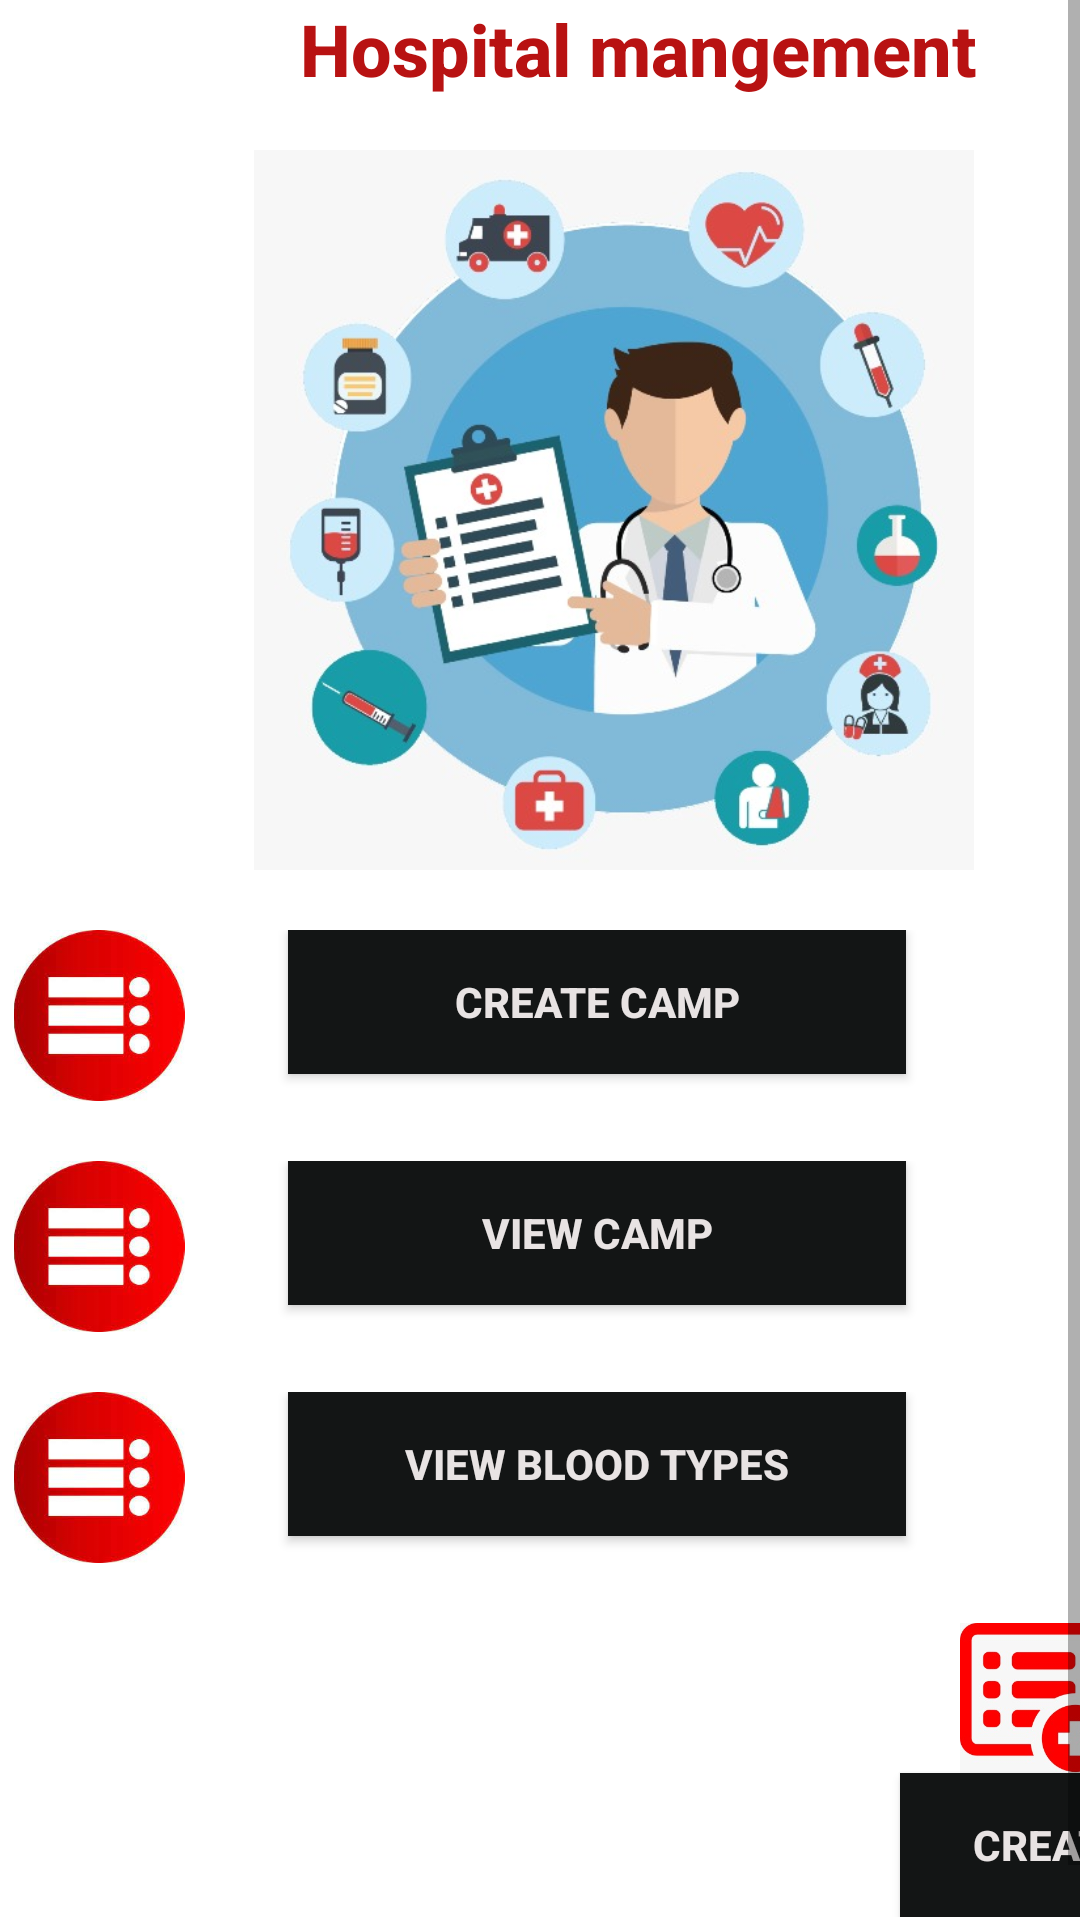

Reconstruct the res/layout file that produces this screen, plus the resources it refers to.
<!-- AndroidManifest.xml: application theme Theme.BloodDonationlSystems -->
<!-- res/layout/activity_hospitalmanagement.xml -->
<?xml version="1.0" encoding="utf-8"?>
<ScrollView xmlns:android="http://schemas.android.com/apk/res/android"
    xmlns:app="http://schemas.android.com/apk/res-auto"
    xmlns:tools="http://schemas.android.com/tools"
    android:layout_width="match_parent"
    android:layout_height="match_parent"
    tools:context=".hospitalmanagement">


    <LinearLayout
        android:layout_width="409dp"
        android:layout_height="729dp"
        android:orientation="vertical"
        tools:layout_editor_absoluteX="1dp"
        tools:layout_editor_absoluteY="1dp"
        tools:ignore="MissingConstraints">


        <TextView
            android:id="@+id/txt_title"
            style="@style/TextAppearance.AppCompat.Widget.ActionBar.Title.Inverse"
            android:layout_width="wrap_content"
            android:layout_height="50dp"
            android:layout_centerInParent="true"
            android:scaleType="center"
            android:text="Hospital mangement"
            android:textColor="#B81212"
            android:textSize="24sp"
            android:textStyle="bold"
            android:layout_marginLeft="100dp"/>

        
        


        <LinearLayout
            android:layout_width="match_parent"
            android:layout_height="240dp"
            android:layout_marginBottom="20dp"
            android:weightSum="3">


            <ImageView
                android:id="@+id/imageView5"
                android:layout_width="wrap_content"
                android:layout_height="wrap_content"
                android:layout_weight="1"
                app:srcCompat="@drawable/hos1" />
        </LinearLayout>


        <LinearLayout
            android:layout_width="match_parent"
            android:layout_height="wrap_content"
            android:layout_marginBottom="20dp"
            android:orientation="horizontal"
            android:weightSum="3">

            <ImageView
                android:id="@+id/imageView"
                android:layout_width="66dp"
                android:layout_height="57dp"
                app:srcCompat="@drawable/list1" />

            <Button
                android:id="@+id/DR_B_create_camp"
                android:layout_width="206dp"
                android:layout_height="wrap_content"
                android:layout_marginLeft="30dp"
                android:background="#131515"
                android:text="Create Camp"
                android:textColor="#E8E3E3"
                android:textStyle="bold" />


        </LinearLayout>




        <LinearLayout
            android:layout_width="match_parent"
            android:layout_height="wrap_content"
            android:layout_marginBottom="20dp"
            android:orientation="horizontal"
            android:weightSum="3">

            <ImageView
                android:id="@+id/rqst"
                android:layout_width="66dp"
                android:layout_height="57dp"
                app:srcCompat="@drawable/list1" />

            <Button
                android:id="@+id/DR_B_view_camp"
                android:layout_width="206dp"
                android:layout_height="wrap_content"
                android:layout_marginLeft="30dp"
                android:background="#131515"
                android:text="View Camp"
                android:textColor="#E8E3E3"
                android:textStyle="bold" />


        </LinearLayout>


        <LinearLayout
            android:layout_width="match_parent"
            android:layout_height="wrap_content"
            android:layout_marginBottom="20dp"
            android:orientation="horizontal"
            android:weightSum="3">

            <ImageView
                android:id="@+id/dlt"
                android:layout_width="66dp"
                android:layout_height="57dp"
                app:srcCompat="@drawable/list1" />

            <Button
                android:id="@+id/DR_B_view_blood_type"
                android:layout_width="206dp"
                android:layout_height="wrap_content"
                android:layout_marginLeft="30dp"
                android:background="#131515"
                android:text="View Blood Types"
                android:textColor="#E8E3E3"
                android:textStyle="bold" />


        </LinearLayout>




        <LinearLayout
            android:layout_width="match_parent"
            android:layout_height="wrap_content"
            android:layout_marginBottom="20dp"
            android:orientation="vertical"
            android:weightSum="3">

            <ImageView
                android:id="@+id/imageView2"
                android:layout_width="50dp"
                android:layout_height="50dp"
                app:srcCompat="@drawable/add1"
                android:layout_marginLeft="320dp"/>

            <Button
                android:id="@+id/DR_B_create_blood"
                android:layout_width="100dp"
                android:layout_height="wrap_content"
                android:layout_marginLeft="300dp"
                android:background="#131515"
                android:text="create"
                android:textColor="#E8E3E3"
                android:textStyle="bold" />


        </LinearLayout>


    </LinearLayout>
</ScrollView>
<!-- resources referenced by this layout -->
<resources>
  <!-- drawable add1: jpg bitmap (drawable, 13969 bytes) -->
  <!-- drawable hos1: jpg bitmap (drawable, 52134 bytes) -->
  <!-- drawable list1: jpg bitmap (drawable, 6645 bytes) -->
  <style name="Theme.BloodDonationlSystems" parent="Theme.MaterialComponents.DayNight.DarkActionBar">
          
          <item name="colorPrimary">@color/purple_500</item>
          <item name="colorPrimaryVariant">@color/purple_700</item>
          <item name="colorOnPrimary">@color/white</item>
          
          <item name="colorSecondary">@color/teal_200</item>
          <item name="colorSecondaryVariant">@color/teal_700</item>
          <item name="colorOnSecondary">@color/black</item>
          
          <item name="android:statusBarColor" tools:targetApi="l">?attr/colorPrimaryVariant</item>
          
      </style>
  <!-- not gathered from this repository: default colours our renderer supplied (Android Studio template values) -->
  <color name="purple_500">#FF6200EE</color>
  <color name="purple_700">#FF3700B3</color>
  <color name="teal_200">#FF03DAC5</color>
  <color name="teal_700">#FF018786</color>
  <color name="black">#FF000000</color>
  <color name="white">#FFFFFFFF</color>
</resources>
